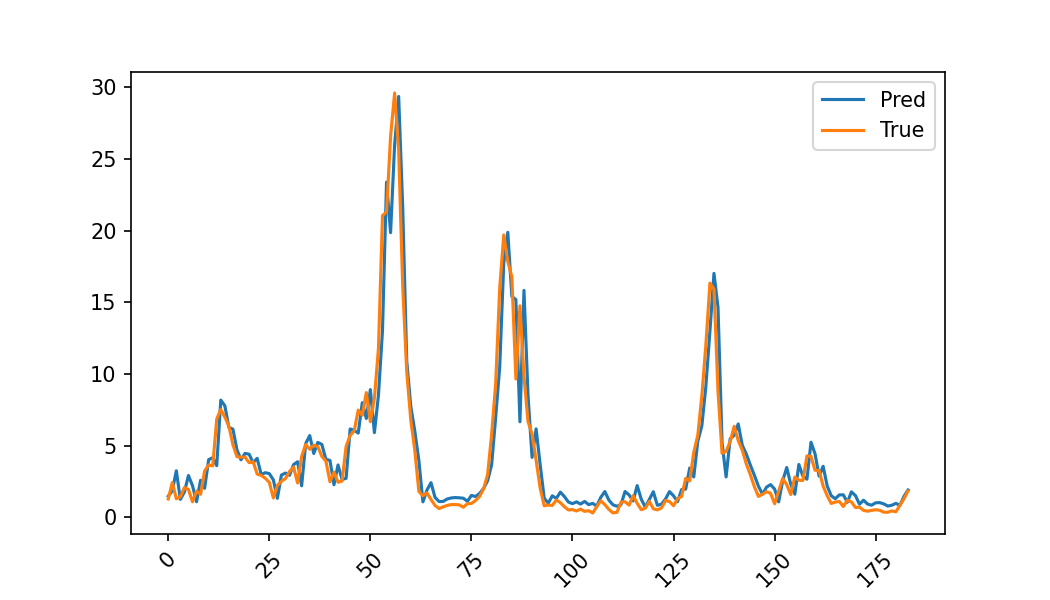

The table this chart was drawn from, first rows:
pred, actual
1.469, 1.276
1.846, 2.418
3.244, 1.293
1.251, 1.421
1.761, 2.074
2.915, 1.94
2.203, 1.08
1.082, 1.822
2.583, 1.604
2.023, 3.227
4.021, 3.654
4.157, 3.584
3.6, 6.861
8.176, 7.526
7.782, 6.986
6.272, 6.365
6.151, 5.065
4.706, 4.23
4.009, 4.194
4.457, 4.193
4.401, 3.81
3.806, 3.882
4.112, 3.015
2.977, 2.92
3.111, 2.725
3.047, 2.437
2.612, 1.35
1.323, 2.219
2.945, 2.515
3.084, 2.7
2.928, 3.196
3.674, 3.499
3.874, 2.393
2.195, 4.241
5.142, 5.082
5.701, 4.744
4.451, 5.034
5.223, 4.924
5.085, 4.249
4.035, 3.917
3.973, 2.479
2.272, 3.15
3.65, 2.447
2.636, 2.527
2.716, 4.945
6.16, 5.707
6.072, 6.03
5.874, 7.479
7.995, 7.118
6.893, 8.701
8.91, 6.668
5.905, 8.303
8.515, 11.78
13.02, 21.05
23.39, 21.31
19.86, 26.57
25.99, 29.6
29.36, 25.6
21.65, 16.13
10.91, 10.15
... 124 more rows
